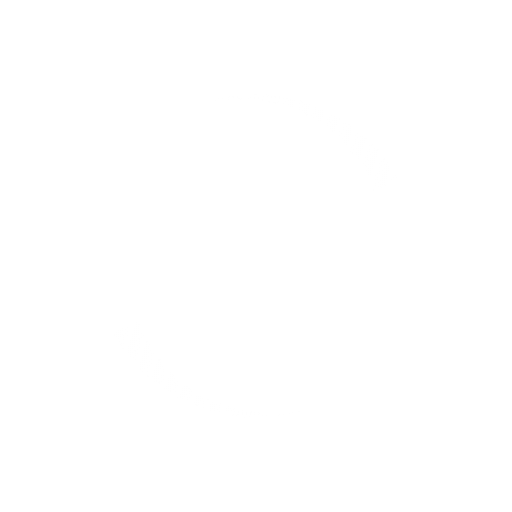
t = 0.00 s
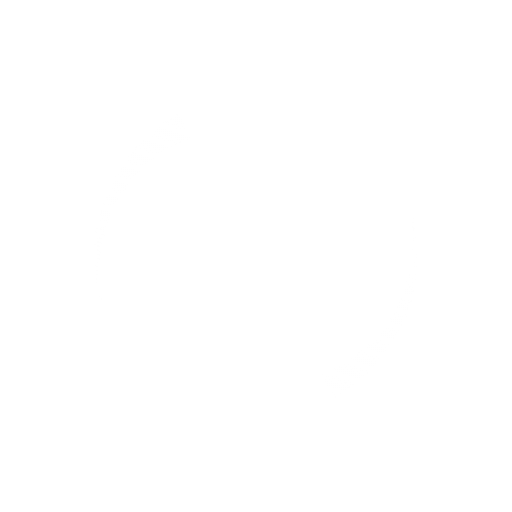
t = 0.30 s
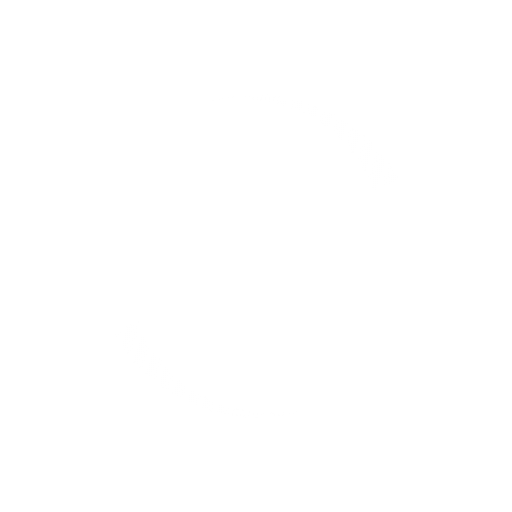
t = 0.60 s
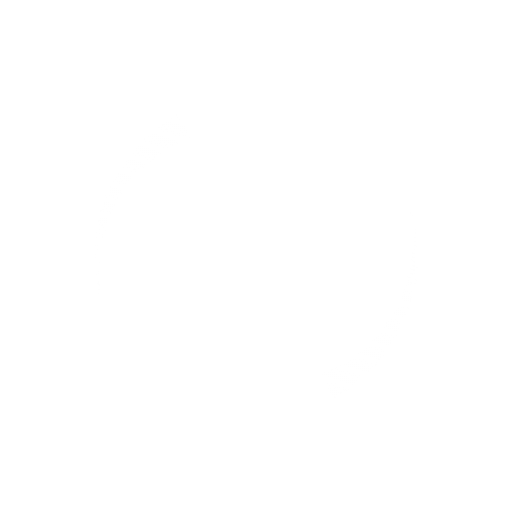
t = 0.90 s

The animated SVG that drew these frames (rendered in a browser with its animation timeline set to each time). Animation: 1 CSS @keyframes rule; one cycle of 1.20 s, repeats indefinitely.

<?xml version="1.0" encoding="utf-8"?>
<!-- Generator: Adobe Illustrator 19.0.0, SVG Export Plug-In  -->
<svg version="1.1"
	 xmlns="http://www.w3.org/2000/svg" xmlns:xlink="http://www.w3.org/1999/xlink" xmlns:a="http://ns.adobe.com/AdobeSVGViewerExtensions/3.0/"
	 viewBox="0 0 38 38" style="enable-background:new 0 0 38 38;" xml:space="preserve">
<style type="text/css">
	.st0{fill:url(#SVGID_1_);}
	.st1{fill:url(#SVGID_2_);}
    
    .double-tail {
          transform-origin: 50% 50%;
          animation: rotator 1.2s linear infinite;
        }

        @keyframes rotator {
          0% { transform: rotate(0deg); }
          100% { transform: rotate(360deg); }
        }

</style>
<g class="double-tail">
		<linearGradient id="SVGID_1_" gradientUnits="userSpaceOnUse" x1="-357.3706" y1="322.1718" x2="-357.194" y2="322.5189" gradientTransform="matrix(31.3 0 0 27.6 11203.2998 -8885.3281)">
		<stop  offset="0" style="stop-color:#FFFFFF;stop-opacity:0"/>
		<stop  offset="0.2" style="stop-color:#FFFFFF;stop-opacity:0.5"/>
		<stop  offset="1" style="stop-color:#FFFFFF"/>
	</linearGradient>
	<path class="st0" d="M18.9,7c1.6,0,3.1,0.3,4.6,0.9c1.5,0.6,2.8,1.5,4,2.6c1.1,1.1,2,2.5,2.7,4C30.7,16,31,17.4,31,19
		s-0.3,3-0.8,4.5c0,0.1-0.1,0.2-0.2,0.3c-0.1,0.1-0.1,0.2-0.2,0.2c-0.3,0.3-0.6,0.4-1,0.4s-0.8-0.1-1-0.4c-0.4-0.4-0.5-0.9-0.3-1.6
		c0.6-1.3,0.9-2.6,0.9-4.1s-0.2-2.8-0.7-4.2s-1.3-2.6-2.4-3.7c-1.3-1.3-2.7-2.1-4.4-2.6c-1.6-0.5-3.4-0.6-5-0.3
		c-1.7,0.3-3.3,1.1-4.7,2.1c1.1-0.9,2.3-1.6,3.7-2.1C16.2,7.3,17.5,7,18.9,7L18.9,7z"/>
	
		<linearGradient id="SVGID_2_" gradientUnits="userSpaceOnUse" x1="-381.9709" y1="300.8674" x2="-381.7943" y2="301.2144" gradientTransform="matrix(-31.3 0 0 -27.6 -11935.2998 8335.3281)">
		<stop  offset="0" style="stop-color:#FFFFFF;stop-opacity:0"/>
		<stop  offset="0.2" style="stop-color:#FFFFFF;stop-opacity:0.5"/>
		<stop  offset="1" style="stop-color:#FFFFFF"/>
	</linearGradient>
	<path class="st1" d="M19.1,31c-1.6,0-3.1-0.3-4.6-0.9s-2.8-1.5-4-2.6s-2-2.5-2.7-4C7.3,22,7,20.6,7,19s0.3-3,0.8-4.5
		c0-0.1,0.1-0.2,0.2-0.3C8.1,14.1,8.1,14,8.2,14c0.3-0.3,0.6-0.4,1-0.4s0.8,0.1,1,0.4c0.4,0.4,0.5,0.9,0.3,1.6
		c-0.6,1.3-0.9,2.6-0.9,4.1c-0.1,1.4,0.2,2.8,0.7,4.2s1.3,2.6,2.4,3.7c1.3,1.3,2.7,2.1,4.4,2.6c1.6,0.5,3.4,0.6,5,0.3
		c1.7-0.3,3.3-1.1,4.7-2.1c-1.1,0.9-2.3,1.6-3.7,2.1C21.8,30.7,20.5,31,19.1,31L19.1,31z"/>
</g>
</svg>
